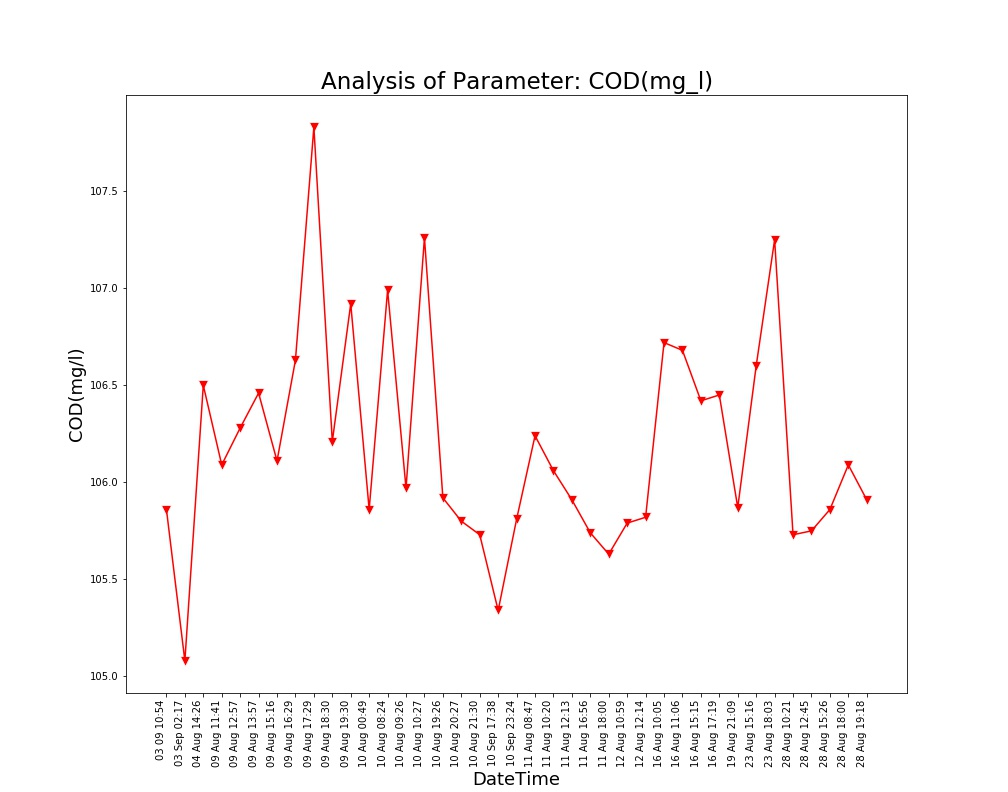

The file beside this chart, header and first rows:
Unnamed: 0, DateTime, Date, Time, COD(mg/l)
0.0, 04 Aug 14:26, 04 Aug 2021, 14:26:24, 106.5
1.0, 09 Aug 11:41, 09 Aug 2021, 11:41:48, 106.1
2.0, 09 Aug 12:57, 09 Aug 2021, 12:57:04, 106.3
3.0, 09 Aug 13:57, 09 Aug 2021, 13:57:19, 106.5
4.0, 09 Aug 15:16, 09 Aug 2021, 15:16:19, 106.1
5.0, 09 Aug 16:29, 09 Aug 2021, 16:29:24, 106.6
6.0, 09 Aug 17:29, 09 Aug 2021, 17:29:51, 107.8
7.0, 09 Aug 18:30, 09 Aug 2021, 18:30:16, 106.2
8.0, 09 Aug 19:30, 09 Aug 2021, 19:30:40, 106.9
9.0, 10 Aug 00:49, 10 Aug 2021, 00:49:39, 105.9
10.0, 10 Aug 08:24, 10 Aug 2021, 08:24:01, 107
11.0, 10 Aug 09:26, 10 Aug 2021, 09:26:56, 106
12.0, 10 Aug 10:27, 10 Aug 2021, 10:27:28, 107.3
13.0, 10 Aug 19:26, 10 Aug 2021, 19:26:33, 105.9
14.0, 10 Aug 20:27, 10 Aug 2021, 20:27:03, 105.8
15.0, 10 Aug 21:30, 10 Aug 2021, 21:30:23, 105.7
16.0, 11 Aug 08:47, 11 Aug 2021, 08:47:06, 106.2
17.0, 11 Aug 10:20, 11 Aug 2021, 10:20:04, 106.1
18.0, 11 Aug 12:13, 11 Aug 2021, 12:13:36, 105.9
19.0, 11 Aug 16:56, 11 Aug 2021, 16:56:21, 105.7
20.0, 11 Aug 18:00, 11 Aug 2021, 18:00:02, 105.6
21.0, 12 Aug 10:59, 12 Aug 2021, 10:59:37, 105.8
22.0, 12 Aug 12:14, 12 Aug 2021, 12:14:31, 105.8
23.0, 16 Aug 10:05, 16 Aug 2021, 10:05:25, 106.7
24.0, 16 Aug 11:06, 16 Aug 2021, 11:06:03, 106.7
25.0, 16 Aug 15:15, 16 Aug 2021, 15:15:28, 106.4
26.0, 16 Aug 17:19, 16 Aug 2021, 17:19:32, 106.5
27.0, 19 Aug 21:09, 19 Aug 2021, 21:09:25, 105.9
28.0, 23 Aug 15:16, 23 Aug 2021, 15:16:38, 106.6
29.0, 23 Aug 18:03, 23 Aug 2021, 18:03:46, 107.2
30.0, 28 Aug 10:21, 28 Aug 2021, 10:21:18, 105.7
31.0, 28 Aug 12:45, 28 Aug 2021, 12:45:39, 105.8
32.0, 28 Aug 15:26, 28 Aug 2021, 15:26:51, 105.9
33.0, 28 Aug 18:00, 28 Aug 2021, 18:00:08, 106.1
34.0, 28 Aug 19:18, 28 Aug 2021, 19:18:38, 105.9
, 03 Sep 02:17, 03 Sep 2021, 02:17:33, 105.1
, 03 09 10:54, 03 Sep 2021, 10:54:46, 105.9
, 10 Sep 17:38, 10 Sep 2021, 17:38:26, 105.3
, 10 Sep 23:24, 10 Sep 2021, 23:24:03, 105.8
